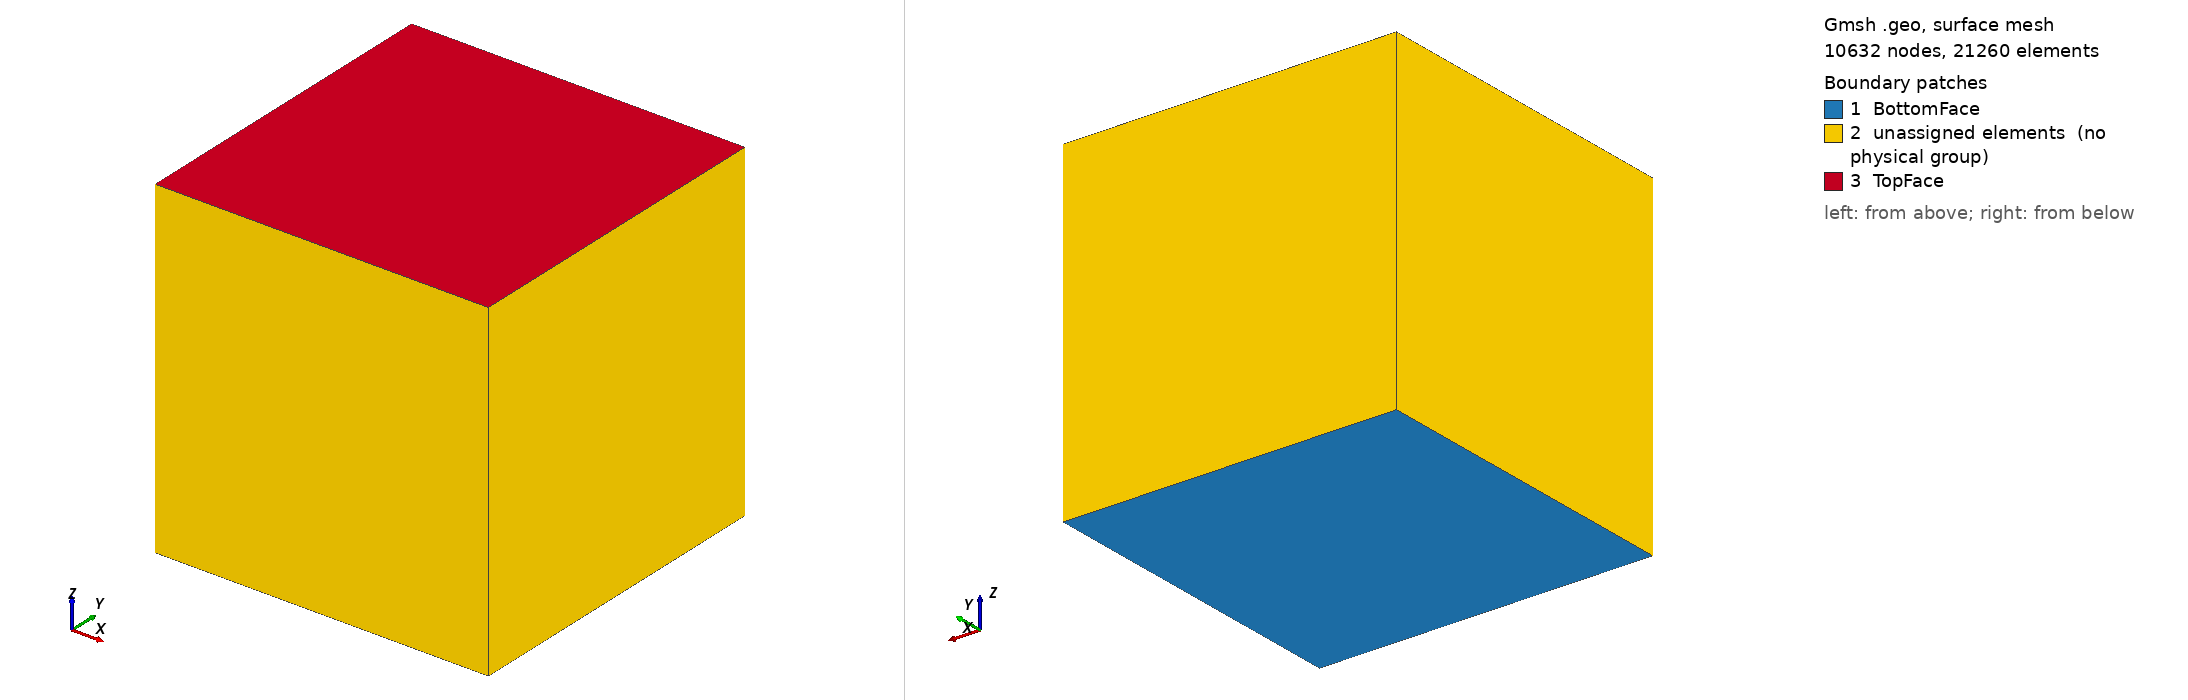

Gmsh geometry script, surface-meshed: 10632 nodes, 21260 surface elements. Boundary patches (legend numbers): 1 BottomFace, 2 unassigned elements (no physical group), 3 TopFace. Left view from above one corner, right view from below the opposite corner. Legend entries are the model's physical surfaces; 'unassigned elements' are surfaces in no physical group. The drawing asked Gmsh for element sizes between 1% and 20% of the model's largest extent; the script's own settings can give other sizes.

=== 16n_64rpn_256cr.geo (drawn) ===
// Parameters
cube_size = 10.0;          // Side length of the cube

// Calculate characteristic length based on the desired number of tetrahedra
approx_element_size = cube_size / 39;

// Define cube corner points
Point(1) = {0, 0, 0, approx_element_size};
Point(2) = {cube_size, 0, 0, approx_element_size};
Point(3) = {cube_size, cube_size, 0, approx_element_size};
Point(4) = {0, cube_size, 0, approx_element_size};
Point(5) = {0, 0, cube_size, approx_element_size};
Point(6) = {cube_size, 0, cube_size, approx_element_size};
Point(7) = {cube_size, cube_size, cube_size, approx_element_size};
Point(8) = {0, cube_size, cube_size, approx_element_size};

// Define the edges of the cube (lines)
Line(1) = {1, 2};
Line(2) = {2, 3};
Line(3) = {3, 4};
Line(4) = {4, 1};
Line(5) = {1, 5};
Line(6) = {2, 6};
Line(7) = {3, 7};
Line(8) = {4, 8};
Line(9) = {5, 6};
Line(10) = {6, 7};
Line(11) = {7, 8};
Line(12) = {8, 5};

// Define surface loops for each face of the cube
Line Loop(1) = {1, 2, 3, 4};           // Bottom face
Line Loop(2) = {1, 6, -9, -5};         // Side face between points 1, 2, 6, 5
Line Loop(3) = {2, 7, -10, -6};        // Side face between points 2, 3, 7, 6
Line Loop(4) = {3, 8, -11, -7};        // Side face between points 3, 4, 8, 7
Line Loop(5) = {4, 5, -12, -8};        // Side face between points 4, 1, 5, 8
Line Loop(6) = {9, 10, 11, 12};        // Top face

// Create plane surfaces from the surface loops
Plane Surface(1) = {1};  // Bottom surface
Plane Surface(2) = {2};  // Side surface 1
Plane Surface(3) = {3};  // Side surface 2
Plane Surface(4) = {4};  // Side surface 3
Plane Surface(5) = {5};  // Side surface 4
Plane Surface(6) = {6};  // Top surface

// Create a surface loop to define the boundary of the volume
Surface Loop(1) = {1, 2, 3, 4, 5, 6};

// Create the volume using the surface loop
Volume(1) = {1};

// Mesh settings
Mesh.CharacteristicLengthMin = approx_element_size;
Mesh.CharacteristicLengthMax = approx_element_size;
Mesh.ElementOrder = 1;    // First-order tetrahedra
Mesh 3;                   // Generate the 3D tetrahedral mesh

// Save and partition the mesh
Physical Volume("CubeVolume") = {1};
Physical Surface("BottomFace") = {1};
Physical Surface("TopFace") = {6};
